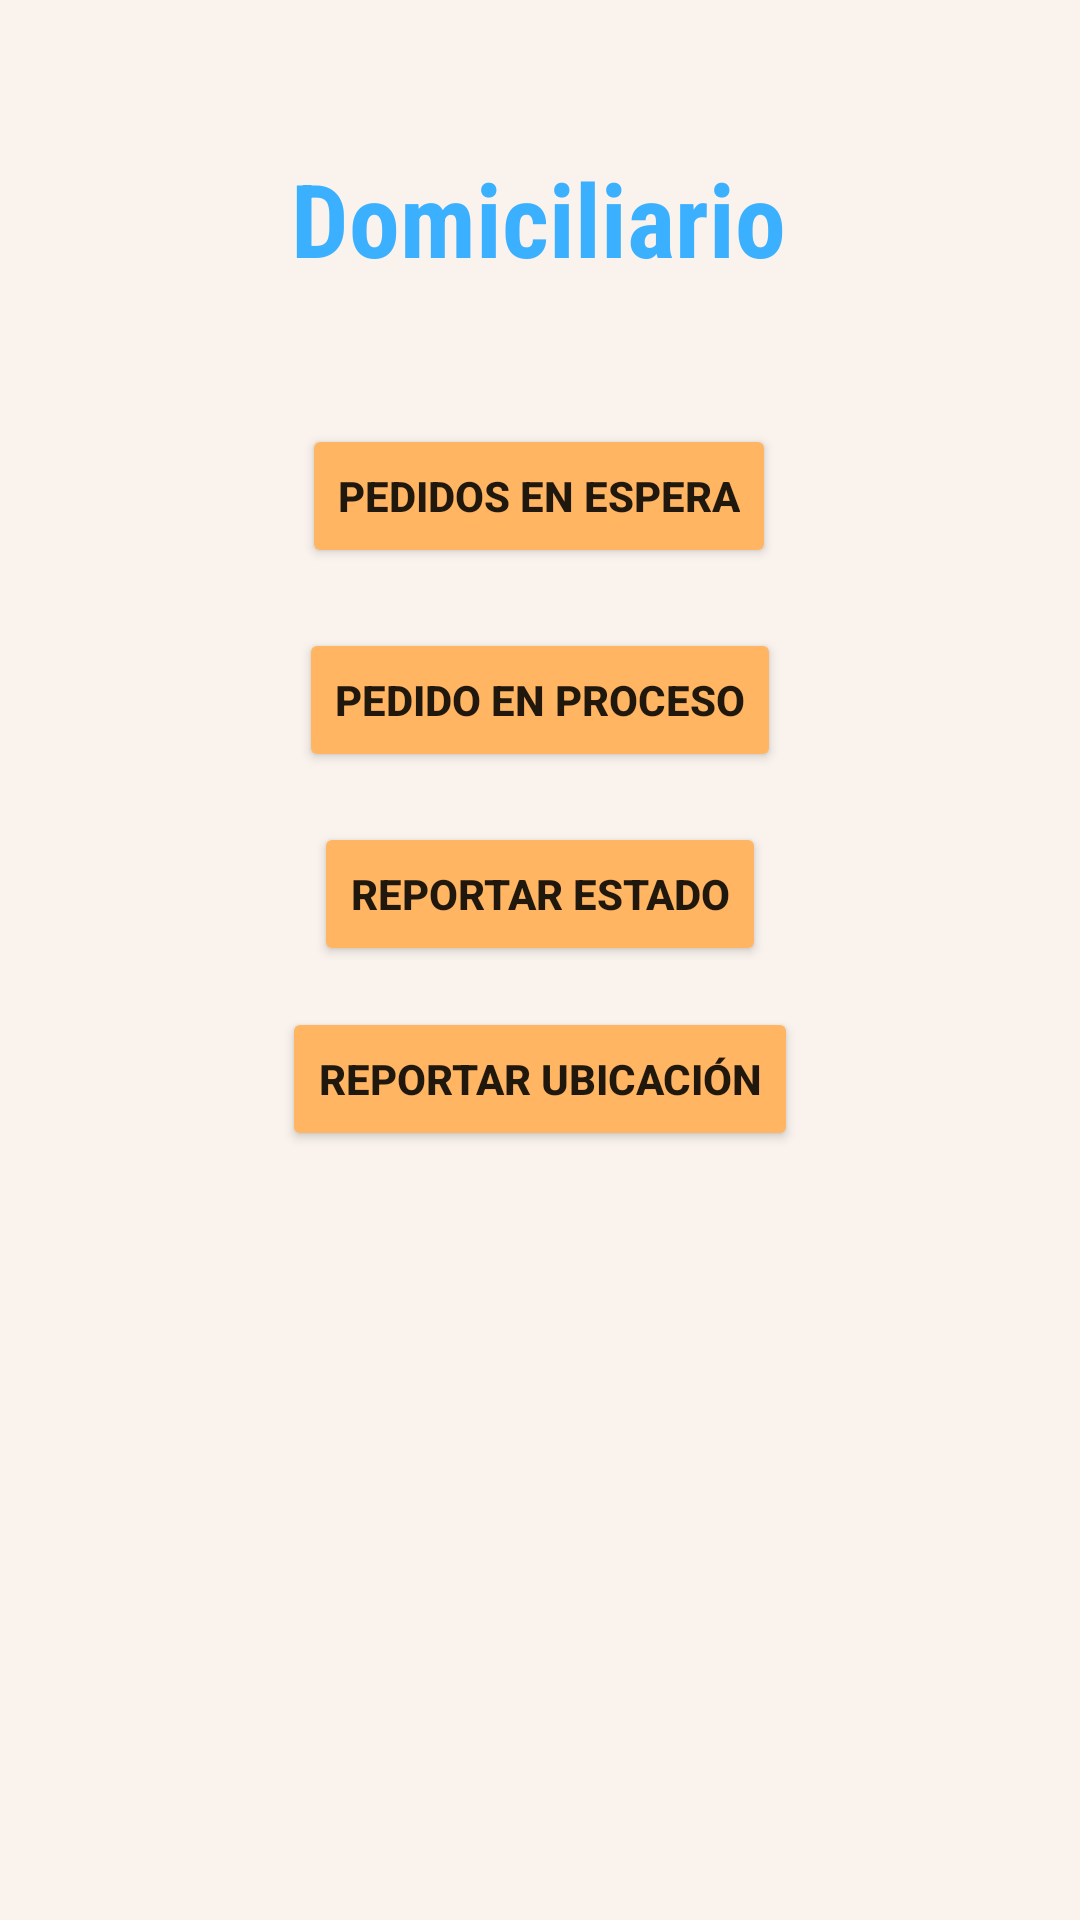

The Android layout XML behind this screen, and the referenced resources:
<!-- AndroidManifest.xml: application theme Theme.RapiCoop -->
<!-- res/layout/activity_domilciliario.xml -->
<?xml version="1.0" encoding="utf-8"?>
<androidx.constraintlayout.widget.ConstraintLayout xmlns:android="http://schemas.android.com/apk/res/android"
    xmlns:app="http://schemas.android.com/apk/res-auto"
    xmlns:tools="http://schemas.android.com/tools"
    android:layout_width="match_parent"
    android:layout_height="match_parent"
    tools:context=".Domilciliario"
    android:background="#F9F2ED">

    <Button
        android:id="@+id/ubi"
        android:layout_width="wrap_content"
        android:layout_height="wrap_content"
        android:backgroundTint="#FFB562"
        android:text="Reportar ubicación"
        android:textStyle="bold"
        app:layout_constraintBottom_toBottomOf="parent"
        app:layout_constraintEnd_toEndOf="parent"
        app:layout_constraintStart_toStartOf="parent"
        app:layout_constraintTop_toBottomOf="@+id/estado"
        app:layout_constraintVertical_bias="0.05" />

    <Button
        android:id="@+id/estado"
        android:layout_width="wrap_content"
        android:layout_height="wrap_content"
        android:backgroundTint="#FFB562"
        android:text="Reportar estado"
        android:textStyle="bold"
        app:layout_constraintBottom_toBottomOf="parent"
        app:layout_constraintEnd_toEndOf="parent"
        app:layout_constraintHorizontal_bias="0.5"
        app:layout_constraintStart_toStartOf="parent"
        app:layout_constraintTop_toBottomOf="@+id/fin"
        app:layout_constraintVertical_bias="0.05" />

    <Button
        android:id="@+id/entrega"
        android:layout_width="wrap_content"
        android:layout_height="wrap_content"
        android:layout_marginTop="30dp"
        android:backgroundTint="#FFB562"
        android:text="Pedidos en espera"
        android:textStyle="bold"
        app:layout_constraintBottom_toBottomOf="parent"
        app:layout_constraintEnd_toEndOf="parent"
        app:layout_constraintHorizontal_bias="0.498"
        app:layout_constraintStart_toStartOf="parent"
        app:layout_constraintTop_toBottomOf="@+id/textView10"
        app:layout_constraintVertical_bias="0.034" />

    <Button
        android:id="@+id/fin"
        android:layout_width="wrap_content"
        android:layout_height="wrap_content"
        android:backgroundTint="#FFB562"
        android:text="Pedido en proceso"
        android:textStyle="bold"
        app:layout_constraintBottom_toBottomOf="parent"
        app:layout_constraintEnd_toEndOf="parent"
        app:layout_constraintStart_toStartOf="parent"
        app:layout_constraintTop_toBottomOf="@+id/entrega"
        app:layout_constraintVertical_bias="0.05" />

    <TextView
        android:id="@+id/textView10"
        android:layout_width="wrap_content"
        android:layout_height="wrap_content"
        android:layout_marginTop="50dp"
        android:backgroundTint="#FFB562"
        android:fontFamily="sans-serif-condensed"
        android:text="Domiciliario"
        android:textAppearance="@style/TextAppearance.AppCompat.Display1"
        android:textColor="#3AB0FF"
        android:textStyle="bold"
        app:layout_constraintBottom_toBottomOf="parent"
        app:layout_constraintEnd_toEndOf="parent"
        app:layout_constraintHorizontal_bias="0.498"
        app:layout_constraintStart_toStartOf="parent"
        app:layout_constraintTop_toTopOf="parent"
        app:layout_constraintVertical_bias="0.0" />

</androidx.constraintlayout.widget.ConstraintLayout>
<!-- resources referenced by this layout -->
<resources>
  <style name="Theme.RapiCoop" parent="Theme.AppCompat.Light.NoActionBar">
          
          <item name="colorPrimary">@color/purple_500</item>
          <item name="colorPrimaryVariant">@color/purple_700</item>
          <item name="colorOnPrimary">@color/white</item>
          
          <item name="colorSecondary">@color/teal_200</item>
          <item name="colorSecondaryVariant">@color/teal_700</item>
          <item name="colorOnSecondary">@color/black</item>
          
          <item name="android:statusBarColor" tools:targetApi="l">?attr/colorPrimaryVariant</item>
          
      </style>
  <!-- not gathered from this repository: default colours our renderer supplied (Android Studio template values) -->
  <color name="purple_500">#FF6200EE</color>
  <color name="purple_700">#FF3700B3</color>
  <color name="teal_200">#FF03DAC5</color>
  <color name="teal_700">#FF018786</color>
  <color name="black">#FF000000</color>
  <color name="white">#FFFFFFFF</color>
</resources>
